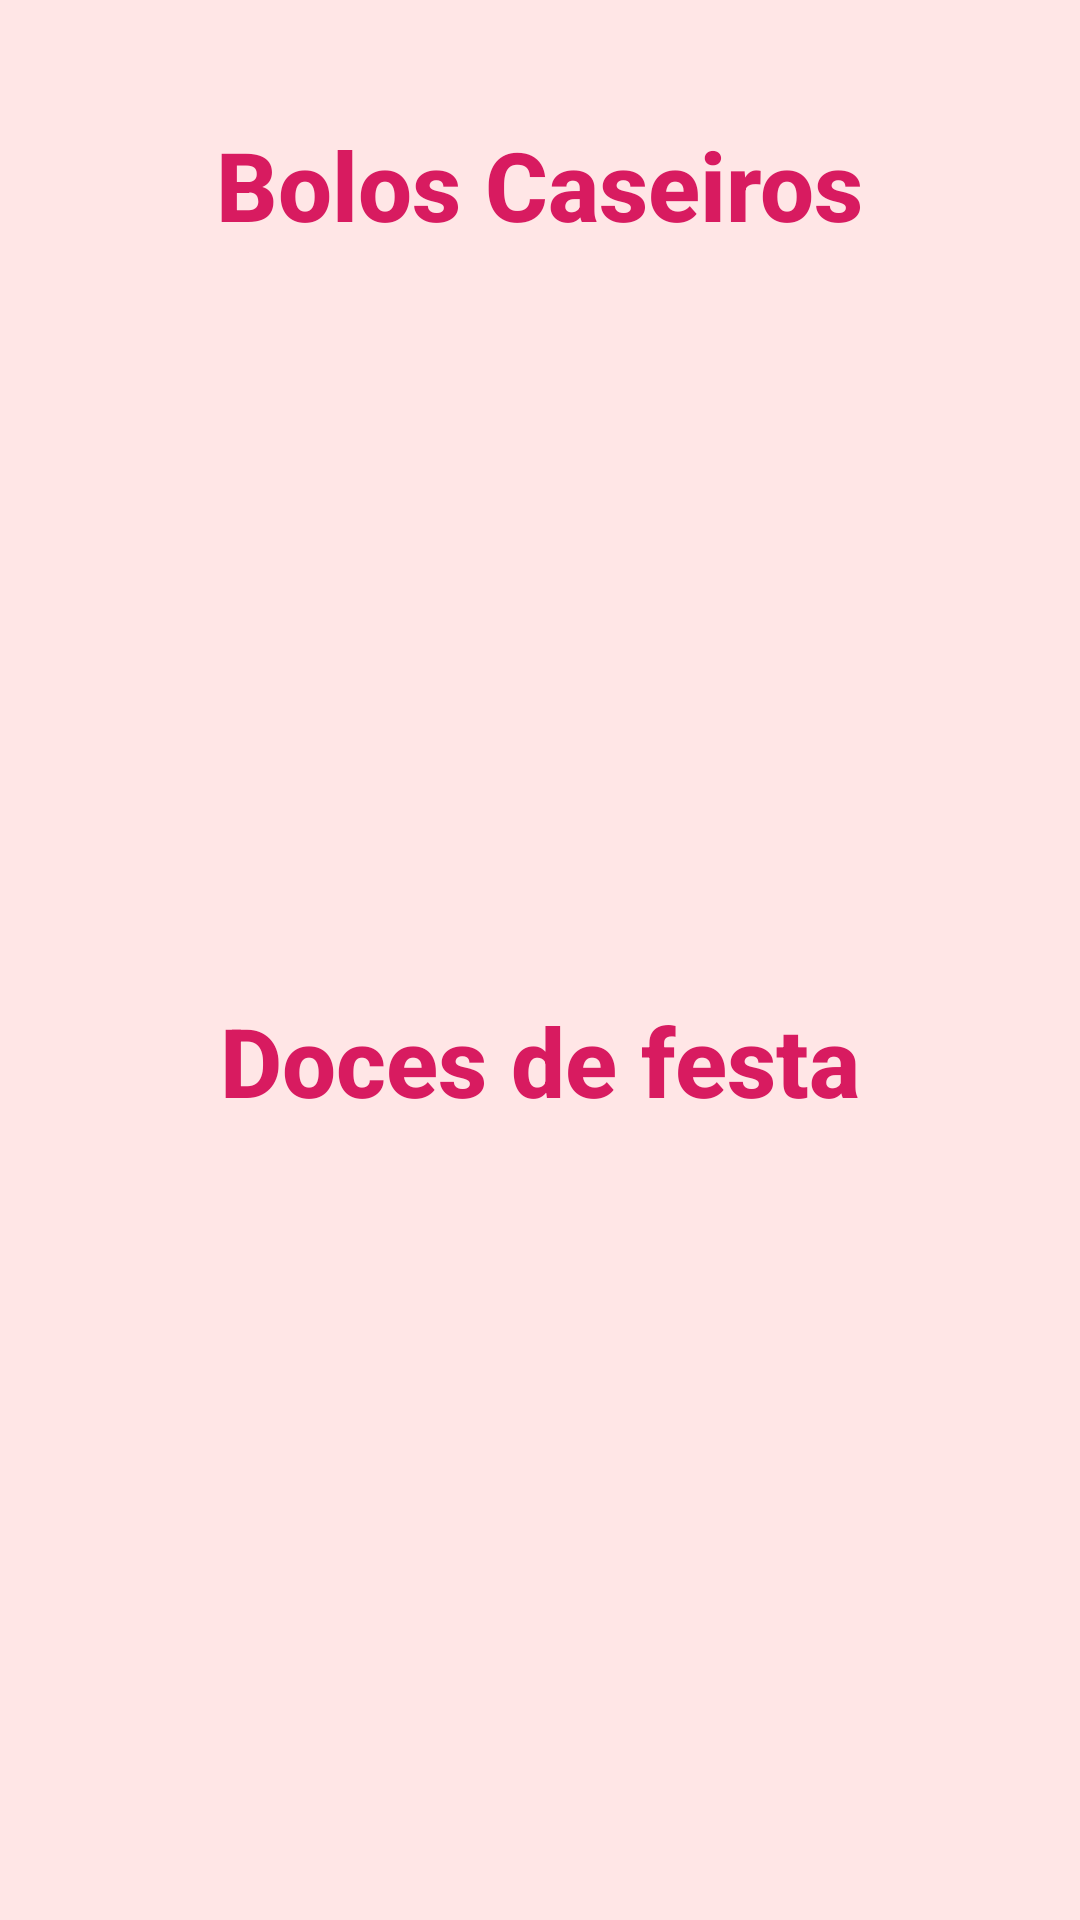

Reconstruct the res/layout file that produces this screen, plus the resources it refers to.
<!-- AndroidManifest.xml: application theme Theme.Bolo_fa -->
<!-- res/layout/activity_cardapio_lista.xml -->
<?xml version="1.0" encoding="utf-8"?>
<LinearLayout xmlns:android="http://schemas.android.com/apk/res/android"
    xmlns:app="http://schemas.android.com/apk/res-auto"
    xmlns:tools="http://schemas.android.com/tools"
    android:layout_width="match_parent"
    android:layout_height="match_parent"
    android:orientation="vertical"
    android:background="#FFE6E6"
    android:padding="40dp">


    <LinearLayout
        android:layout_width="match_parent"
        android:layout_height="wrap_content"
        android:orientation="horizontal"
        android:gravity="end|top">

        <ImageView
            android:id="@+id/sair"
            android:layout_width="wrap_content"
            android:layout_height="wrap_content"
            android:src="@drawable/baseline_exit_to_app_24"
            app:tint="#D81B60"
            android:layout_marginEnd="16dp" />


        <ImageView
            android:id="@+id/carrinhoCompra"
            android:layout_width="wrap_content"
            android:layout_height="wrap_content"
            android:src="@drawable/baseline_shopping_cart_24"
            app:tint="#D81B60" />
    </LinearLayout>

    <TextView
        android:layout_width="wrap_content"
        android:layout_height="wrap_content"
        android:text="Bolos Caseiros"
        android:textColor="#D81B60"
        android:textSize="32sp"
        android:textStyle="bold"
        android:layout_gravity="center"
        android:fontFamily="sans-serif-medium"
        android:layout_marginBottom="24dp" />

    <androidx.recyclerview.widget.RecyclerView
        android:id="@+id/rvTarefas"
        android:layout_width="match_parent"
        android:layout_height="0dp"
        android:layout_weight="1" />

    <TextView
        android:layout_width="wrap_content"
        android:layout_height="wrap_content"
        android:text="Doces de festa"
        android:textColor="#D81B60"
        android:textSize="32sp"
        android:textStyle="bold"
        android:layout_gravity="center"
        android:fontFamily="sans-serif-medium"
        android:layout_marginTop="24dp"
        android:layout_marginBottom="24dp" />

    <androidx.recyclerview.widget.RecyclerView
        android:id="@+id/doceDeFesta"
        android:layout_width="match_parent"
        android:layout_height="0dp"
        android:layout_weight="1" />

</LinearLayout>
<!-- resources referenced by this layout -->
<resources>
  <style name="Theme.Bolo_fa" parent="Base.Theme.Bolo_fa" />
  <style name="Base.Theme.Bolo_fa" parent="Theme.Material3.DayNight.NoActionBar">
          
          
      </style>
</resources>
